Labelled photos from "car_parts_dataset", an image-classification folder in caip-csa-grcymt-team/car-part-defect-ML-classifier. The possible labels are: major defect, minor defect, no defect.

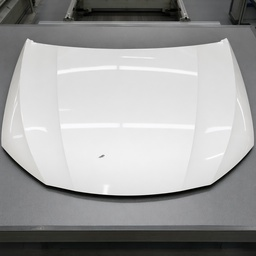
Label: minor defect

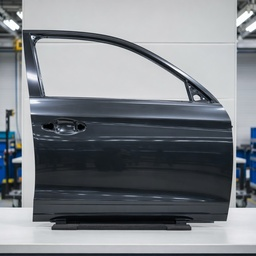
Label: no defect

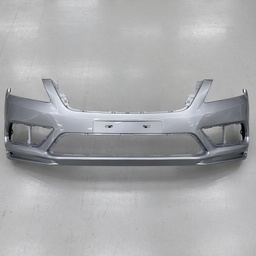
Label: no defect

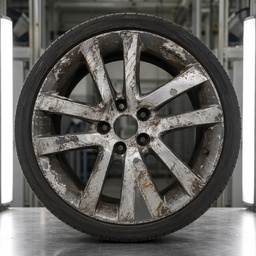
Label: major defect

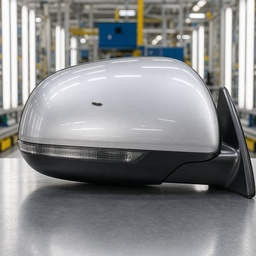
Label: minor defect

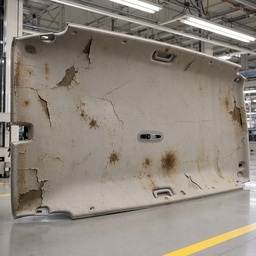
Label: major defect
